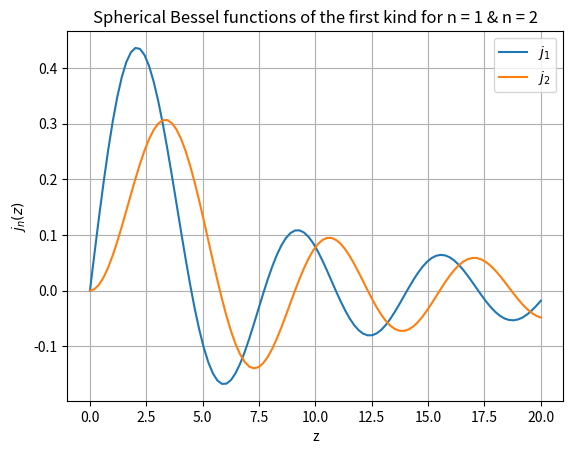

Recreate this plot in Python.
import matplotlib.pyplot as plt
import numpy as np
import scipy.special as sp

x = np.linspace(0, 20, 100)

plt.plot(x, sp.spherical_jn(1, x), label=r'$j_1$')
plt.plot(x, sp.spherical_jn(2, x), label=r'$j_2$')
plt.legend()

plt.title('Spherical Bessel functions of the first kind for n = 1 & n = 2')
plt.xlabel('z')
plt.ylabel(r'$j_n(z)$')

plt.grid()
plt.show()